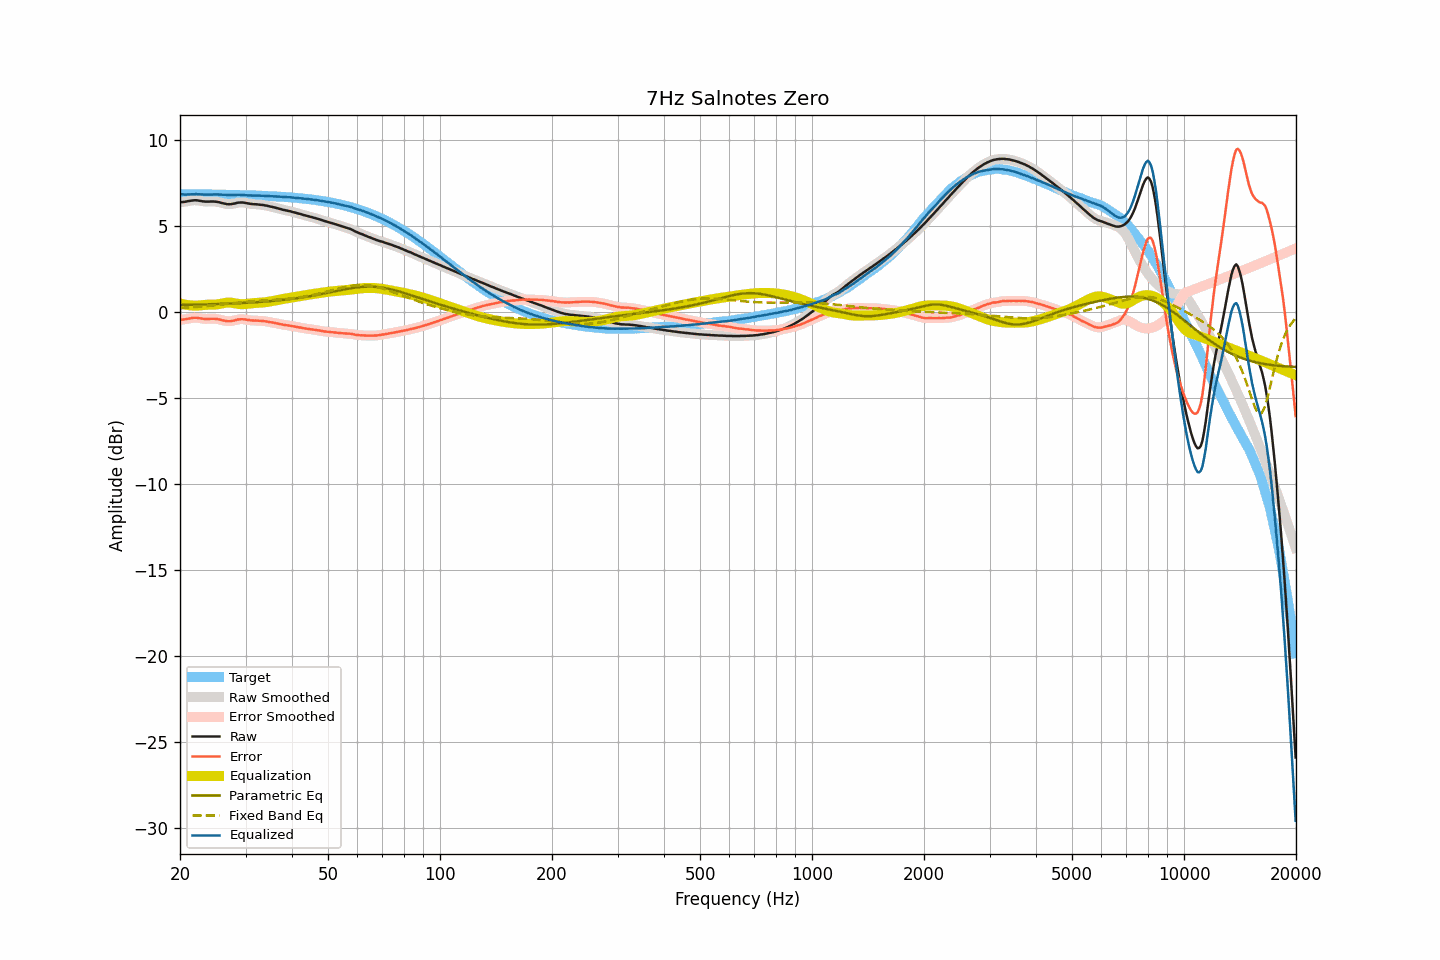

Data behind this chart, as committed beside it:
frequency, raw, smoothed, error, error_smoothed, equalization, parametric_eq, fixed_band_eq, equalized_raw, equalized_smoothed, target
20.00, 6.37, 6.37, -0.46, -0.46, 0.49, 0.40, 0.21, 6.86, 6.85, 6.83
20.20, 6.37, 6.37, -0.46, -0.46, 0.46, 0.40, 0.22, 6.83, 6.83, 6.83
20.40, 6.38, 6.38, -0.45, -0.45, 0.44, 0.40, 0.22, 6.82, 6.82, 6.83
20.61, 6.39, 6.39, -0.44, -0.44, 0.42, 0.40, 0.23, 6.81, 6.81, 6.83
20.81, 6.41, 6.41, -0.42, -0.42, 0.40, 0.40, 0.24, 6.81, 6.81, 6.83
21.02, 6.43, 6.43, -0.40, -0.40, 0.39, 0.41, 0.24, 6.82, 6.82, 6.83
21.23, 6.44, 6.44, -0.39, -0.38, 0.38, 0.41, 0.25, 6.82, 6.82, 6.83
21.44, 6.46, 6.46, -0.37, -0.37, 0.37, 0.41, 0.26, 6.83, 6.83, 6.83
21.66, 6.47, 6.47, -0.36, -0.36, 0.36, 0.41, 0.26, 6.83, 6.83, 6.83
21.87, 6.48, 6.48, -0.35, -0.35, 0.36, 0.41, 0.27, 6.84, 6.84, 6.82
22.09, 6.48, 6.48, -0.34, -0.35, 0.36, 0.42, 0.28, 6.84, 6.83, 6.82
22.31, 6.47, 6.47, -0.35, -0.35, 0.36, 0.42, 0.29, 6.83, 6.83, 6.82
22.54, 6.45, 6.45, -0.37, -0.37, 0.37, 0.42, 0.30, 6.82, 6.82, 6.82
22.76, 6.44, 6.44, -0.38, -0.38, 0.38, 0.42, 0.30, 6.82, 6.82, 6.82
22.99, 6.42, 6.42, -0.40, -0.40, 0.39, 0.43, 0.31, 6.81, 6.81, 6.82
23.22, 6.41, 6.41, -0.41, -0.41, 0.40, 0.43, 0.32, 6.81, 6.81, 6.82
23.45, 6.40, 6.40, -0.42, -0.42, 0.41, 0.43, 0.33, 6.81, 6.81, 6.82
23.69, 6.40, 6.40, -0.42, -0.42, 0.41, 0.43, 0.34, 6.81, 6.81, 6.82
23.92, 6.40, 6.40, -0.42, -0.41, 0.41, 0.44, 0.35, 6.81, 6.81, 6.82
24.16, 6.41, 6.41, -0.41, -0.41, 0.41, 0.44, 0.36, 6.82, 6.82, 6.81
24.40, 6.41, 6.41, -0.40, -0.40, 0.41, 0.44, 0.37, 6.82, 6.82, 6.81
24.65, 6.41, 6.41, -0.40, -0.40, 0.41, 0.44, 0.38, 6.82, 6.82, 6.81
24.89, 6.40, 6.40, -0.41, -0.41, 0.42, 0.45, 0.39, 6.82, 6.82, 6.81
25.14, 6.39, 6.39, -0.42, -0.42, 0.43, 0.45, 0.40, 6.82, 6.82, 6.81
25.39, 6.37, 6.37, -0.44, -0.44, 0.44, 0.45, 0.41, 6.81, 6.81, 6.81
25.65, 6.35, 6.35, -0.46, -0.46, 0.46, 0.46, 0.42, 6.81, 6.81, 6.81
25.91, 6.32, 6.32, -0.49, -0.48, 0.48, 0.46, 0.43, 6.80, 6.81, 6.81
26.16, 6.30, 6.30, -0.50, -0.50, 0.50, 0.46, 0.44, 6.80, 6.80, 6.80
26.43, 6.28, 6.28, -0.52, -0.53, 0.52, 0.47, 0.45, 6.80, 6.80, 6.80
26.69, 6.26, 6.26, -0.54, -0.54, 0.53, 0.47, 0.46, 6.79, 6.79, 6.80
26.96, 6.25, 6.25, -0.55, -0.55, 0.54, 0.47, 0.47, 6.79, 6.79, 6.80
27.23, 6.25, 6.25, -0.55, -0.55, 0.54, 0.48, 0.48, 6.78, 6.79, 6.80
27.50, 6.26, 6.26, -0.54, -0.54, 0.53, 0.48, 0.49, 6.79, 6.79, 6.80
27.77, 6.28, 6.27, -0.51, -0.52, 0.51, 0.49, 0.50, 6.79, 6.79, 6.79
28.05, 6.29, 6.30, -0.50, -0.50, 0.49, 0.49, 0.51, 6.78, 6.79, 6.79
28.33, 6.32, 6.32, -0.47, -0.47, 0.48, 0.49, 0.52, 6.80, 6.79, 6.79
28.62, 6.34, 6.34, -0.45, -0.45, 0.46, 0.50, 0.53, 6.80, 6.80, 6.79
28.90, 6.35, 6.35, -0.44, -0.44, 0.45, 0.50, 0.54, 6.80, 6.80, 6.78
29.19, 6.35, 6.35, -0.43, -0.43, 0.44, 0.51, 0.55, 6.79, 6.79, 6.78
29.48, 6.35, 6.35, -0.43, -0.43, 0.44, 0.51, 0.56, 6.79, 6.79, 6.78
29.78, 6.34, 6.34, -0.44, -0.44, 0.44, 0.52, 0.57, 6.78, 6.78, 6.78
30.08, 6.32, 6.32, -0.46, -0.45, 0.45, 0.52, 0.58, 6.77, 6.77, 6.77
30.38, 6.30, 6.30, -0.47, -0.47, 0.46, 0.53, 0.59, 6.76, 6.77, 6.77
30.68, 6.29, 6.29, -0.48, -0.48, 0.48, 0.53, 0.59, 6.77, 6.76, 6.77
30.99, 6.27, 6.27, -0.50, -0.50, 0.49, 0.54, 0.60, 6.76, 6.76, 6.77
31.30, 6.26, 6.26, -0.50, -0.50, 0.50, 0.54, 0.61, 6.76, 6.76, 6.76
31.61, 6.25, 6.25, -0.51, -0.51, 0.51, 0.55, 0.62, 6.75, 6.76, 6.76
31.93, 6.25, 6.25, -0.51, -0.51, 0.51, 0.56, 0.62, 6.76, 6.76, 6.76
32.24, 6.24, 6.24, -0.51, -0.51, 0.52, 0.56, 0.63, 6.76, 6.76, 6.75
32.57, 6.23, 6.23, -0.52, -0.52, 0.52, 0.57, 0.64, 6.75, 6.75, 6.75
32.89, 6.22, 6.22, -0.53, -0.53, 0.53, 0.58, 0.64, 6.75, 6.75, 6.75
33.22, 6.21, 6.21, -0.53, -0.53, 0.53, 0.58, 0.65, 6.74, 6.74, 6.74
33.55, 6.20, 6.20, -0.54, -0.54, 0.54, 0.59, 0.65, 6.74, 6.74, 6.74
33.89, 6.18, 6.18, -0.56, -0.55, 0.56, 0.60, 0.66, 6.73, 6.74, 6.73
34.23, 6.17, 6.16, -0.56, -0.57, 0.57, 0.60, 0.67, 6.74, 6.73, 6.73
34.57, 6.14, 6.14, -0.59, -0.58, 0.58, 0.61, 0.67, 6.72, 6.72, 6.73
34.92, 6.12, 6.12, -0.60, -0.60, 0.60, 0.62, 0.68, 6.72, 6.72, 6.72
35.27, 6.10, 6.10, -0.62, -0.62, 0.62, 0.63, 0.68, 6.71, 6.71, 6.72
35.62, 6.08, 6.08, -0.63, -0.63, 0.63, 0.64, 0.69, 6.71, 6.71, 6.71
35.97, 6.06, 6.06, -0.65, -0.65, 0.65, 0.64, 0.70, 6.71, 6.71, 6.71
... 635 more rows
